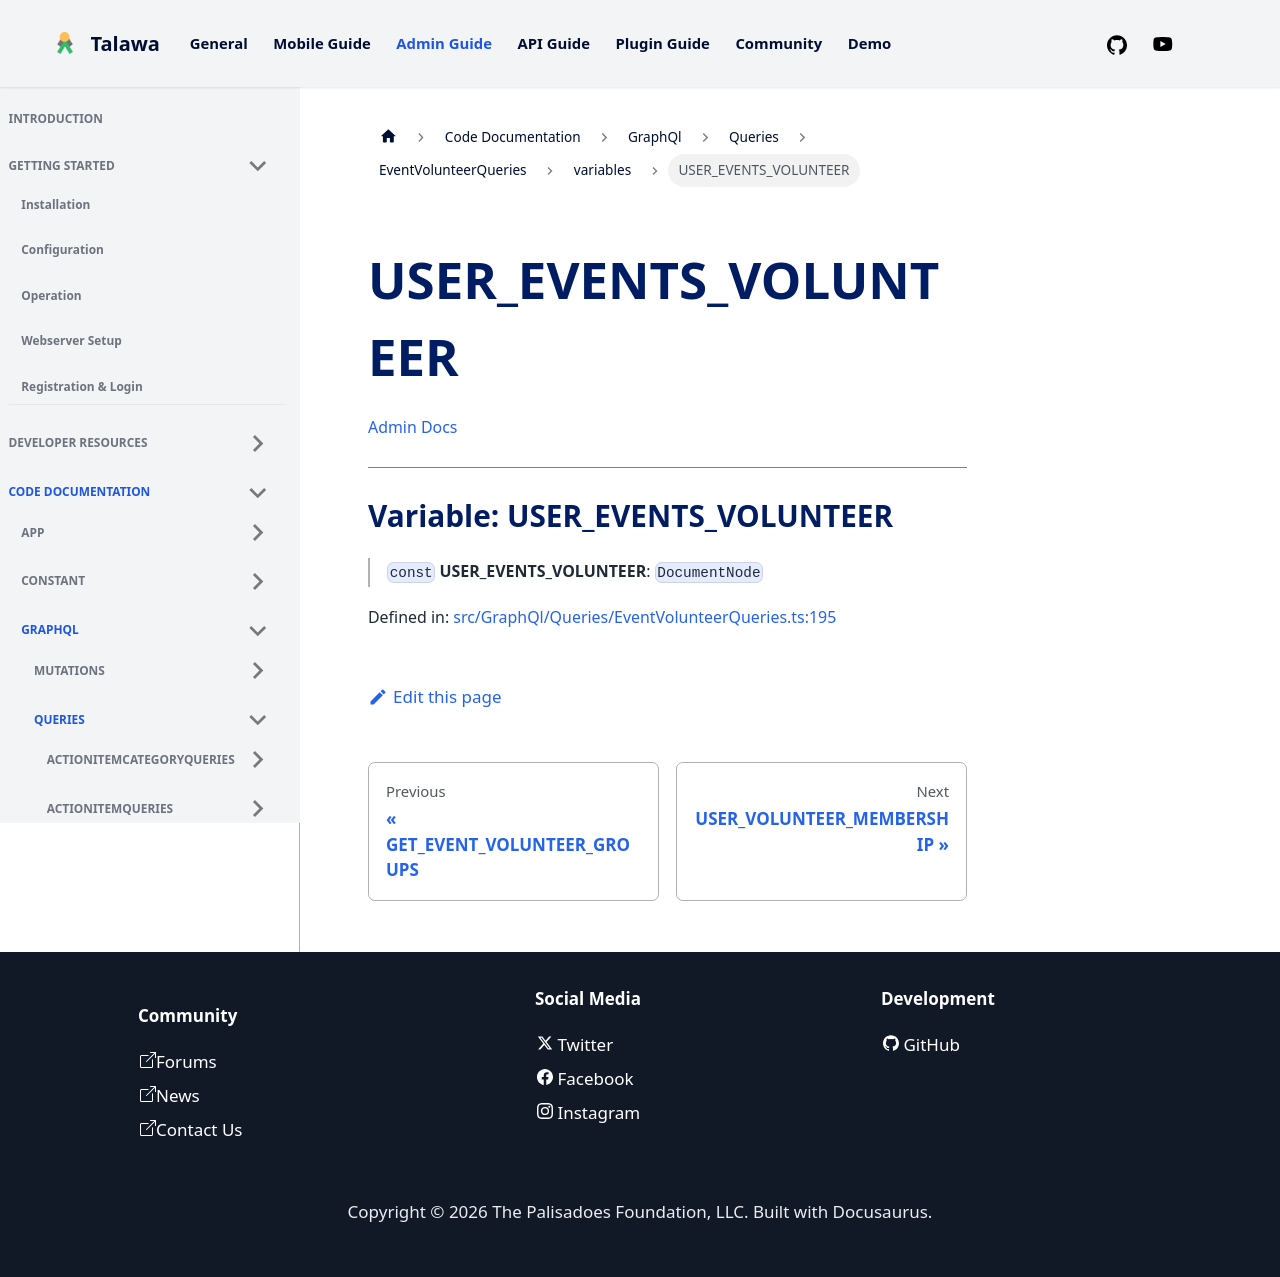

repository: PalisadoesFoundation/talawa-admin · page: docs/auto-docs/GraphQl/Queries/EventVolunteerQueries/variables/USER_EVENTS_VOLUNTEER/index.html · generator: docusaurus

[Admin Docs](/)

***

# Variable: USER\_EVENTS\_VOLUNTEER

> `const` **USER\_EVENTS\_VOLUNTEER**: `DocumentNode`

Defined in: [src/GraphQl/Queries/EventVolunteerQueries.ts:193](https://github.com/PalisadoesFoundation/talawa-admin/blob/main/src/GraphQl/Queries/EventVolunteerQueries.ts#L193)
